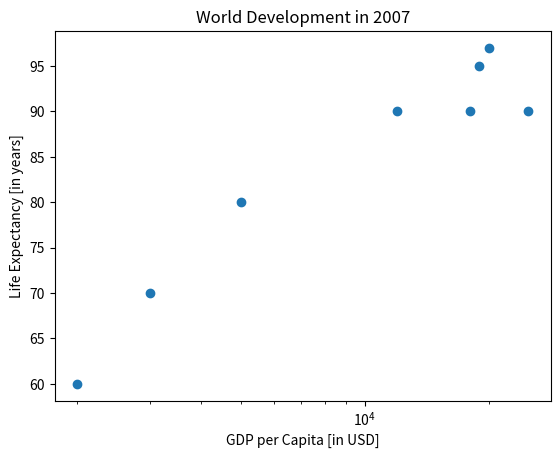

Python code for this plot:
import matplotlib.pyplot as plt

# load data
pop = [100, 200, 300, 500]




# data for hist
life_exp2 = [60,60,60, 70,70, 80, 80,80, 80, 80,90,90,90,100,100]

# data
gdp_cap = [2000, 3000, 5000, 12000, 25000,18000, 19000, 20000]
life_exp = [60, 70, 80, 90, 90, 90, 95, 97]

#scatterplot
plt.scatter(gdp_cap, life_exp)
plt.xscale('log')

# Strings
xlab = 'GDP per Capita [in USD]'
ylab = 'Life Expectancy [in years]'
title = 'World Development in 2007'

# Add axis labels

plt.xlabel(xlab)
plt.ylabel(ylab)
# Add title
plt.title(title)

# After customizing, display the plot
plt.show()